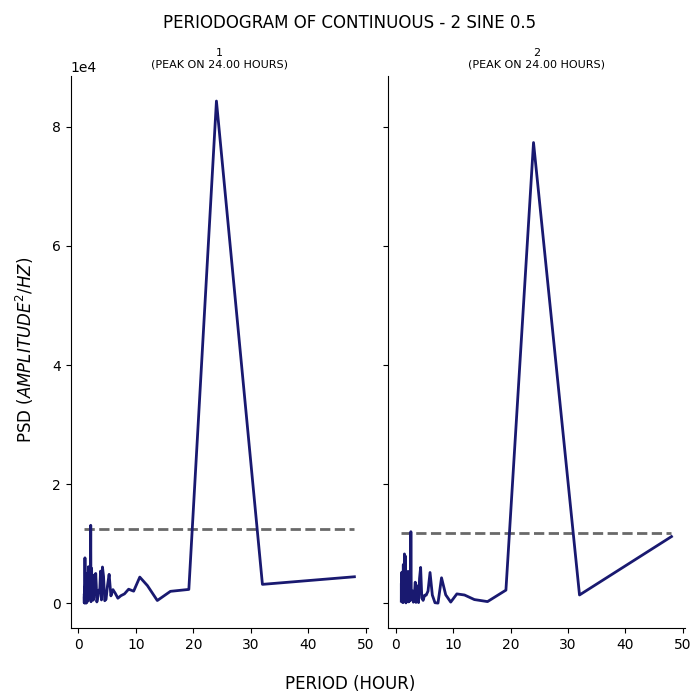

The file beside this chart, header and first rows:
test, period, psd
1, 48.0, 4443
1, 32.0, 3167
1, 24.0, 84333
1, 19.2, 2319
1, 16.0, 1997
1, 13.71, 454.6
1, 12.0, 2953
1, 10.67, 4388
1, 9.6, 2024
1, 8.727, 2356
1, 8.0, 1568
1, 7.385, 1265
1, 6.857, 842.4
1, 6.4, 1670
1, 6.0, 2287
1, 5.647, 1235
1, 5.333, 4851
1, 5.053, 2981
1, 4.8, 651.8
1, 4.571, 418.2
1, 4.364, 4522
1, 4.174, 6082
1, 4.0, 549.9
1, 3.84, 5392
1, 3.692, 1777
1, 3.556, 2197
1, 3.429, 1231
1, 3.31, 749.1
1, 3.2, 215.4
1, 3.097, 3037
1, 3.0, 5001
1, 2.909, 1569
1, 2.824, 3802
1, 2.743, 4733
1, 2.667, 901
1, 2.595, 525.4
1, 2.526, 1169
1, 2.462, 2220
1, 2.4, 2017
1, 2.341, 2291
1, 2.286, 5865
1, 2.233, 2168
1, 2.182, 249.1
1, 2.133, 13090
1, 2.087, 2923
1, 2.043, 1196
1, 2.0, 1517
1, 1.959, 4159
1, 1.92, 2591
1, 1.882, 2017
1, 1.846, 2078
1, 1.811, 3054
1, 1.778, 3302
1, 1.745, 6140
1, 1.714, 2600
1, 1.684, 590.9
1, 1.655, 1244
1, 1.627, 2454
1, 1.6, 1204
1, 1.574, 563.1
... 130 more rows
